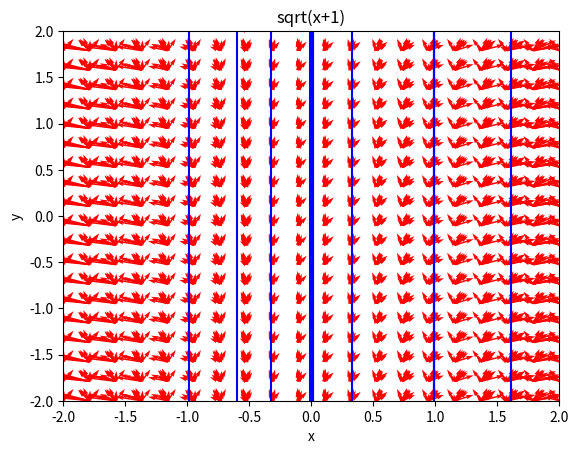

Here is the Python script that generated this plot:
import numpy as np
import matplotlib.pyplot as plt


functions = {
    "x-x^2": lambda x: x - x**2,
    "2(x-x^2)": lambda x: 2 * (x - x**2),
    "x^3 - (1/9)x": lambda x: x**3 - (1 / 9) * x,
    "x^3 - x": lambda x: x**3 - x,
    "1/2 sin(x)": lambda x: 1/2 * np.sin(x),
    "sin(x)": lambda x: np.sin(x),
    "e^(x-1)": lambda x: np.e ** (x - 1),
    "e^x": lambda x: np.e**x,
    "arctan(x)": lambda x: np.arctan(x),
    "pi/4 arctan(x)": lambda x: np.pi / 4 * np.arctan(x),
    "-pi/4 arctan(x)": lambda x: -np.pi / 4 * np.arctan(x),
    "x^3-x^2-x": lambda x: x**3 - x**2 - x,
    "sqrt(x+1)": lambda x: np.sqrt(x + 1),
}


# set up the grid
x_min, x_max = -2, 2
y_min, y_max = -2, 2
x, y = np.meshgrid(np.linspace(x_min, x_max, 20), np.linspace(y_min, y_max, 20))
for name, f in functions.items():
    dx = f(x)
    dy = np.ones_like(dx)
    # quiver plot where vectors are represented by arrows
    plt.quiver(x, y, dx, dy, color="r")
    # plot the nullclines
    plt.contour(x, y, dx, levels=[0], colors="b")
    plt.contour(x, y, dy, levels=[0], colors="g")

    plt.xlim(x_min, x_max)
    plt.ylim(y_min, y_max)
    plt.xlabel("x")
    plt.ylabel("y")
    plt.title(name)
    plt.show()
